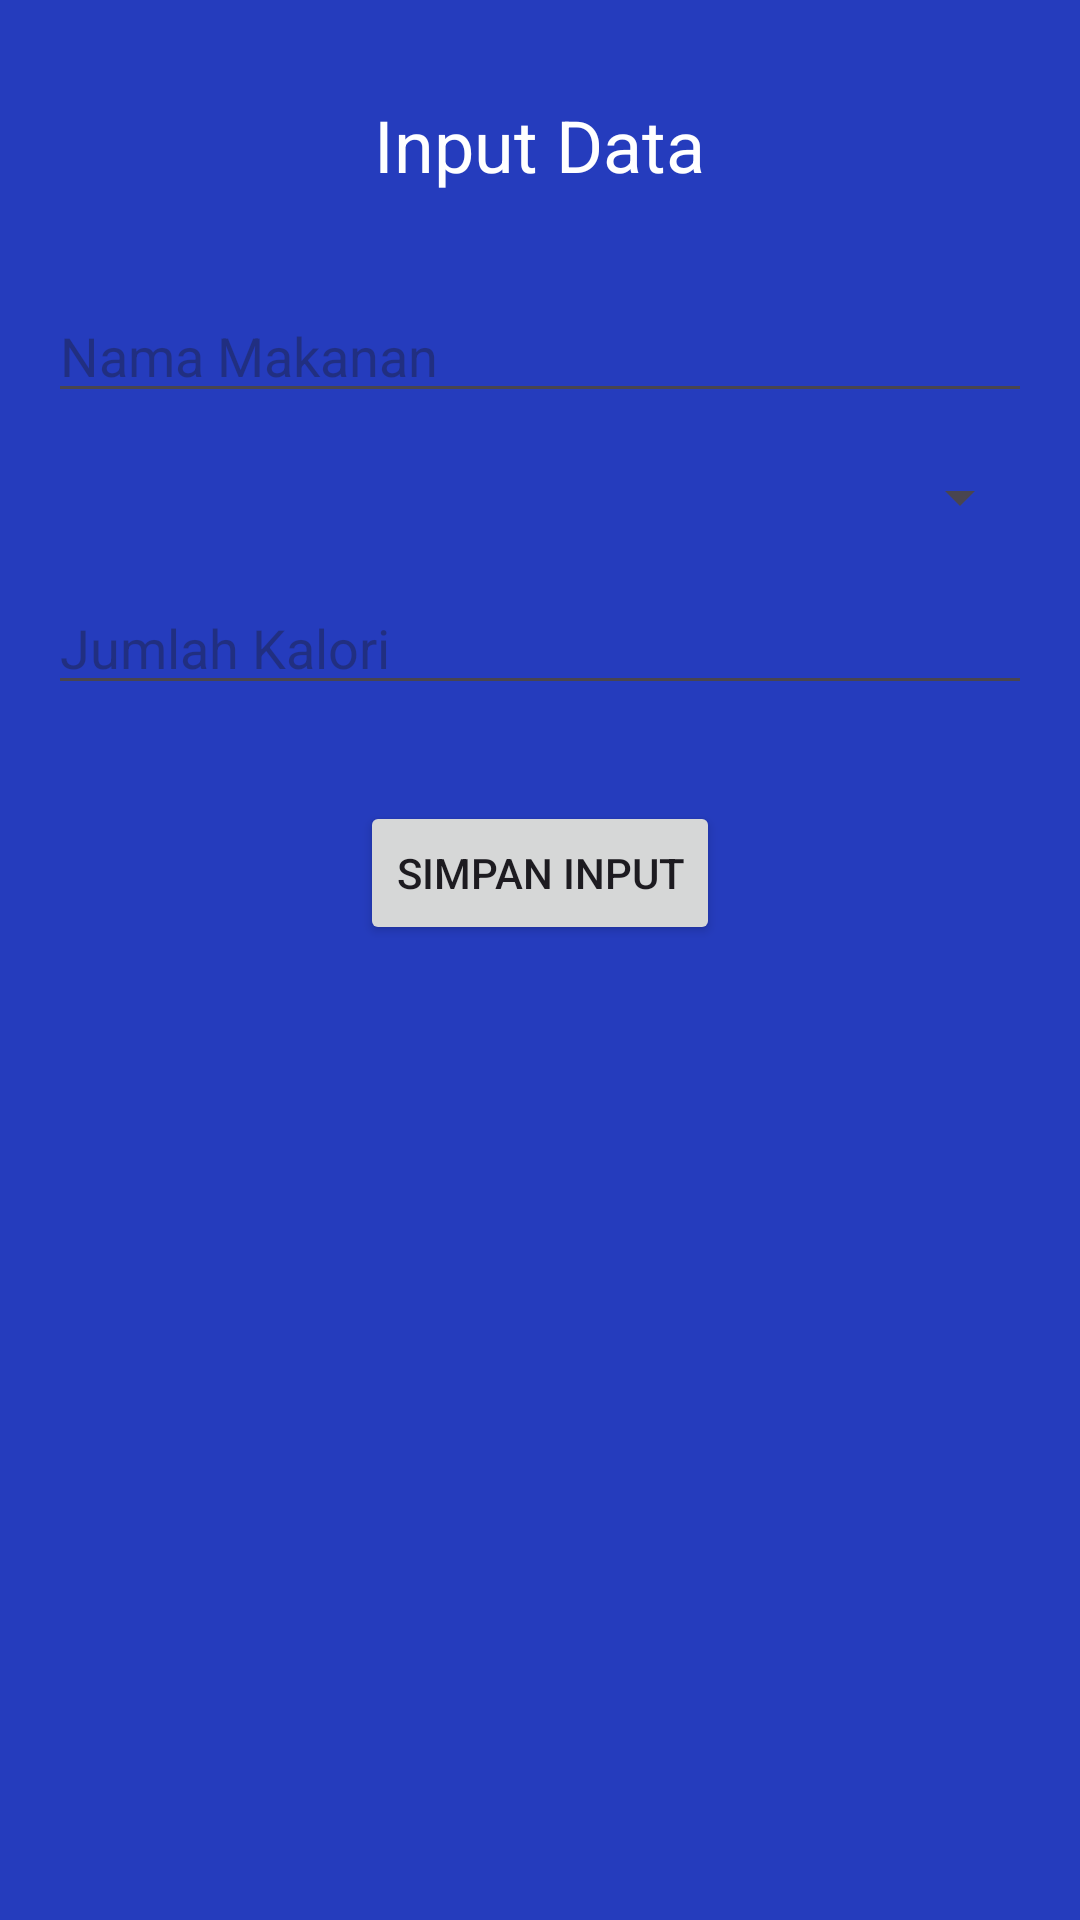

Produce the Android XML layout that renders to this screen, including the resource entries it uses.
<!-- AndroidManifest.xml: application theme Theme.UTSAndro -->
<!-- res/layout/activity_input_data.xml -->
<?xml version="1.0" encoding="utf-8"?>
<RelativeLayout
    xmlns:android="http://schemas.android.com/apk/res/android"
    android:layout_width="match_parent"
    android:layout_height="match_parent"
    android:background="@color/colorPrimary">

    <TextView
        android:id="@+id/textViewTitleInput"
        android:layout_width="wrap_content"
        android:layout_height="wrap_content"
        android:text="Input Data"
        android:textColor="@android:color/white"
        android:textSize="24sp"
        android:layout_centerHorizontal="true"
        android:layout_marginTop="32dp" />

    <EditText
        android:id="@+id/editTextFoodName"
        android:layout_width="match_parent"
        android:layout_height="wrap_content"
        android:hint="Nama Makanan"
        android:layout_below="@id/textViewTitleInput"
        android:layout_marginTop="32dp"
        android:layout_marginStart="16dp"
        android:layout_marginEnd="16dp"
        android:inputType="text" />

    <Spinner
        android:id="@+id/spinnerMealTime"
        android:layout_width="match_parent"
        android:layout_height="wrap_content"
        android:hint="Waktu Makan"
        android:layout_below="@id/editTextFoodName"
        android:layout_marginTop="16dp"
        android:layout_marginStart="16dp"
        android:layout_marginEnd="16dp" />

    <EditText
        android:id="@+id/editTextCalories"
        android:layout_width="match_parent"
        android:layout_height="wrap_content"
        android:hint="Jumlah Kalori"
        android:layout_below="@id/spinnerMealTime"
        android:layout_marginTop="16dp"
        android:layout_marginStart="16dp"
        android:layout_marginEnd="16dp"
        android:inputType="number" />

    <Button
        android:id="@+id/buttonSaveInput"
        android:layout_width="wrap_content"
        android:layout_height="wrap_content"
        android:text="Simpan Input"
        android:layout_below="@id/editTextCalories"
        android:layout_centerHorizontal="true"
        android:layout_marginTop="32dp" />
</RelativeLayout>
<!-- resources referenced by this layout -->
<resources>
  <color name="colorPrimary">#253CBD</color>
  <style name="Theme.UTSAndro" parent="Base.Theme.UTSAndro" />
  <style name="Base.Theme.UTSAndro" parent="Theme.Material3.DayNight.NoActionBar">
          
          
      </style>
</resources>
